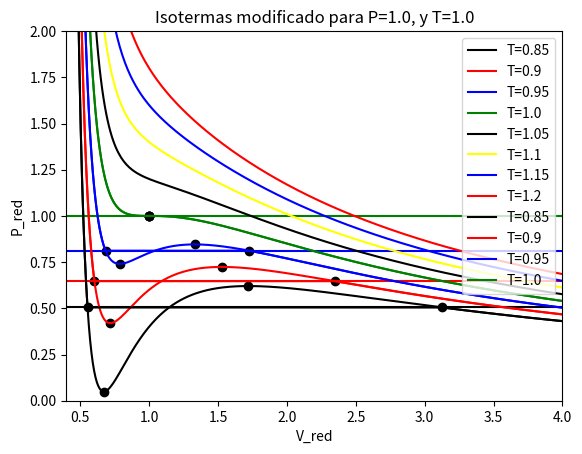

Reproduce this figure in Python.
import matplotlib.pyplot as plt
import math
import random
import numpy as np

def presion(t,v):
    p = 8*t/(3*v-1)-3/(v**2)

    return p

def polynomial(T,P):
    a,b,c,d = 1,-(8*T+P)/(3*P),3/P,-1/P

    return a,b,c,d

def raices(T,P):
    coeficientes = polynomial(T,P)
    r = np.real(np.roots(coeficientes))
    r.sort()

    return r

def Area(T,P):
    r3,r2,r1 = raices(T,P)

    Area1 = (8/3)*T*math.log((3*r3-1)/(3*r2-1))+3*(1/r3-1/r2)-P*(r3-r2)
    Area2 = P*(r2-r1)-(8/3)*T*math.log((3*r2-1)/(3*r1-1))-3*(1/r2-1/r1)
    dif = Area1-Area2

    return dif

n =  1000
T_data=[0.85,0.9,0.95,1.0,1.05,1.1,1.15,1.2]
Colors=["black","red","blue","green","black","yellow","blue","red","yellow"]

V = np.linspace(0.25,10,n)
P_null = []

for i in range(0,len(T_data)):
    T = T_data[i]
    P = presion(T,V)

    if T<=1:
        V_max,V_min,V_null = np.real(np.roots([4*T,-9,6,-1]))
        P_min,P_max = presion(T,V_min),presion(T,V_max)
        P_interval = np.linspace(P_min,P_max,n)

        difmin = abs(Area(T,P_min))
        P_zero = P_min

        for P_0 in P_interval:

            if abs(Area(T,P_0))<difmin:
                difmin = abs(Area(T,P_0))
                P_zero = P_0

        P_null.append(P_zero)
        print("Diferencia_{}={}".format(P_zero,Area(T,P_zero)))

        V_critical,P_critical = [V_min,V_max],[P_min,P_max]
        plt.scatter(V_critical,P_critical,c="black")
        plt.plot(V,P_zero*np.ones(n),c=Colors[i])

    plt.plot(V,P,c=Colors[i],label="T={}".format(T))
    
plt.title("Isotermas de un Gas Real")
plt.xlabel("V_red") , plt.ylabel("P_red")
plt.xlim(0.4,4),plt.ylim(0,2)

plt.legend()

plt.savefig("IsotermasDeUnGasReal")

plt.show()

#----------------------------------------------------------

for i in range(0,len(P_null)):
    T_0,P_0 = T_data[i],P_null[i]
    r1,r2,r3 = raices(T_0,P_0)

    P_new = [] #P modificada que permanece constante entre las raices v1 y v3

    for v in V:
        if (v<r1 or v>r3):
            P_new.append(presion(T_0,v))

        else:
            P_new.append(P_0)

    V_dots = [r1,r3]
    P_dots = [presion(T_0,r1),presion(T_0,r3)]
    plt.scatter(V_dots,P_dots,c="black")
    plt.plot(V,P_new,c=Colors[i],label="T={}".format(T_0))

plt.title("Isotermas modificado para P={}, y T={}".format(P_0,T_0))
plt.xlabel("V_red") , plt.ylabel("P_red")
plt.xlim(0.4,4),plt.ylim(0,2)

plt.legend()

plt.savefig("IsotermaModificado")

plt.show()
